5-way image classification set "dogImages" from GitHub (kubeflow-kale/kale); label vocabulary: Alaskan malamute, Australian shepherd, chow chow, collie, Dalmatian.

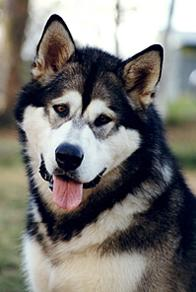
Label: Alaskan malamute

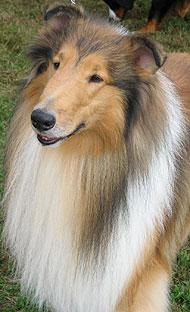
Label: collie

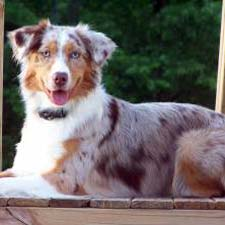
Label: Australian shepherd

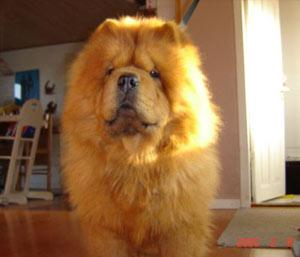
Label: chow chow

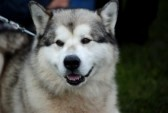
Label: Alaskan malamute

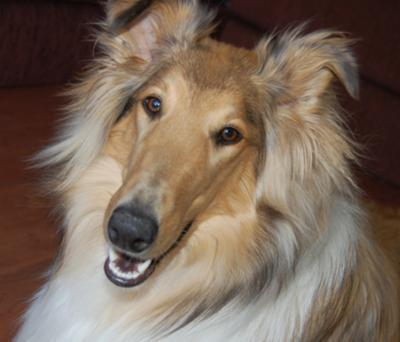
Label: collie
